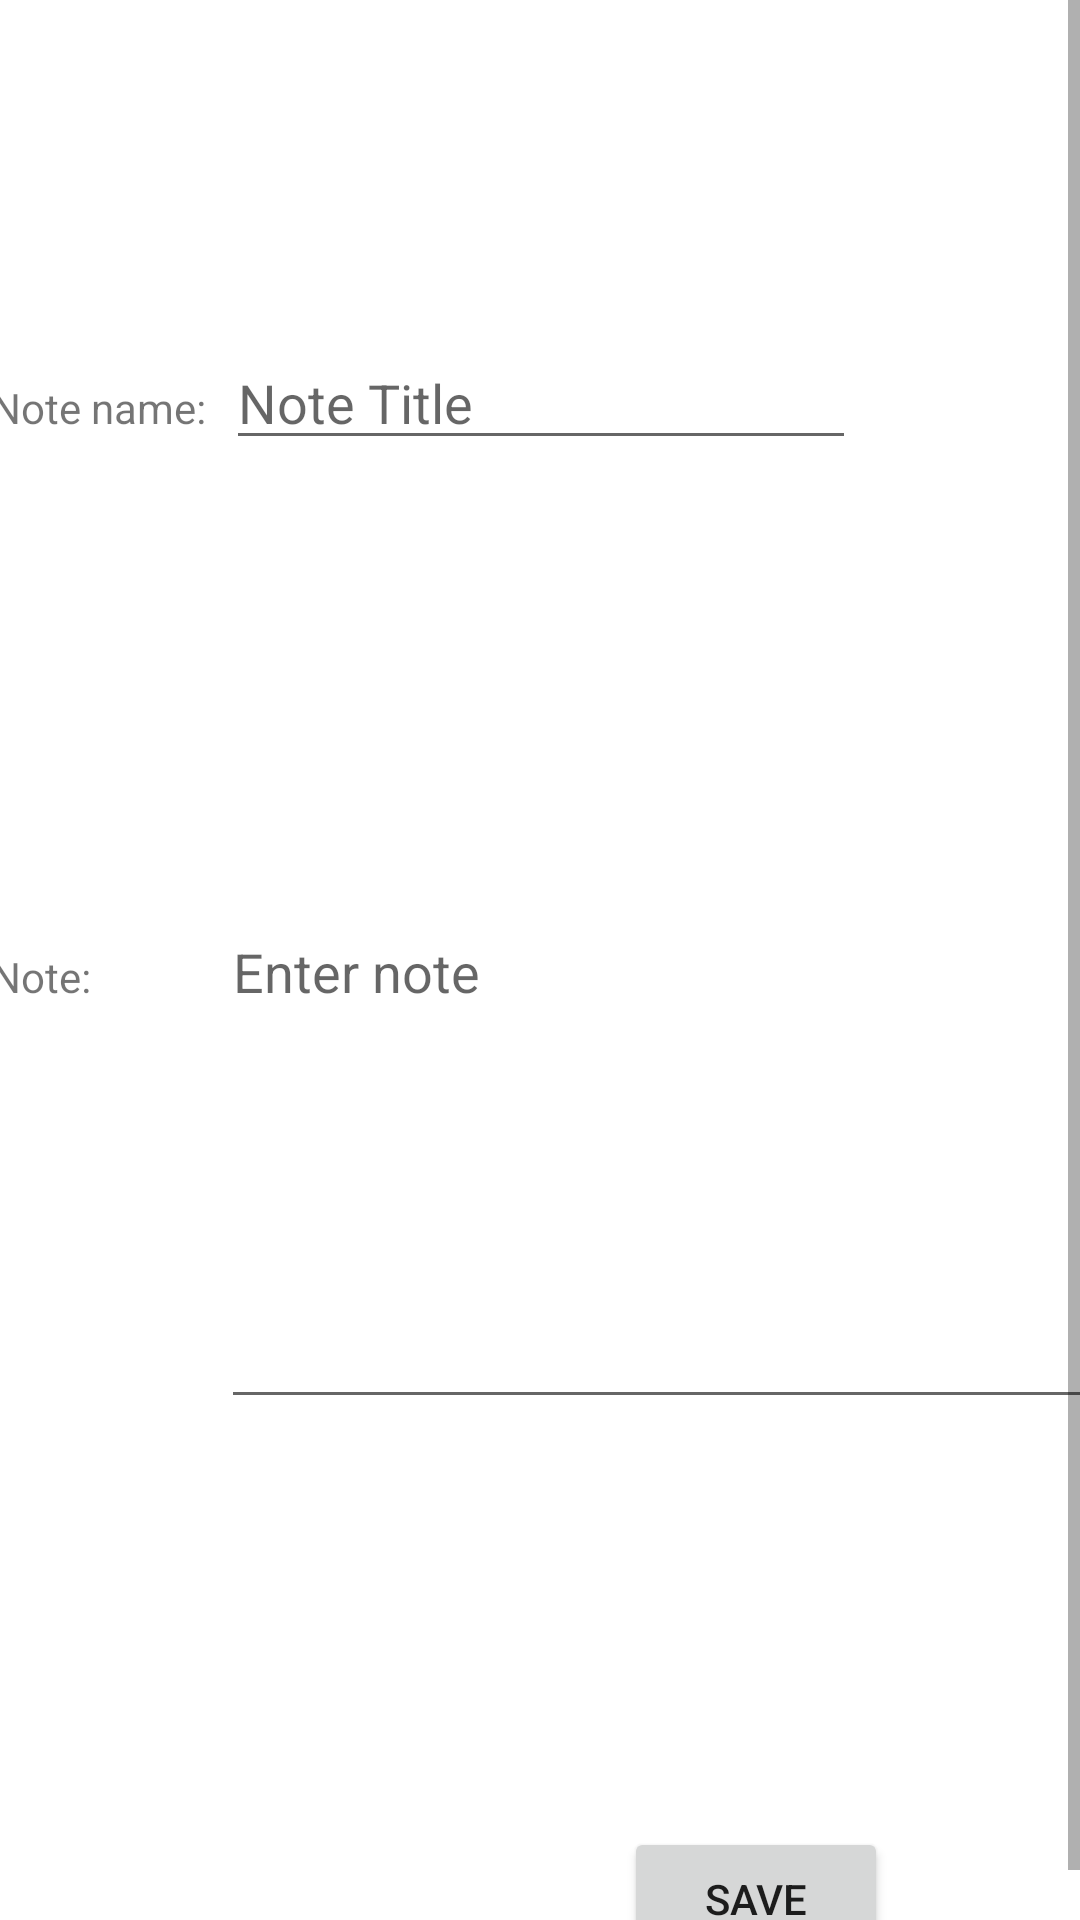

Layout XML and referenced resources for this Android screen:
<!-- AndroidManifest.xml: application theme Theme.C196_Misker_Tsegaye -->
<!-- res/layout/activity_edit_note.xml -->
<?xml version="1.0" encoding="utf-8"?>
<ScrollView xmlns:android="http://schemas.android.com/apk/res/android"
    xmlns:app="http://schemas.android.com/apk/res-auto"
    xmlns:tools="http://schemas.android.com/tools"
    android:layout_width="match_parent"
    android:layout_height="match_parent"
    android:fillViewport="true"
    tools:layout_editor_absoluteX="0dp"
    tools:layout_editor_absoluteY="0dp">
<androidx.constraintlayout.widget.ConstraintLayout xmlns:android="http://schemas.android.com/apk/res/android"
    xmlns:app="http://schemas.android.com/apk/res-auto"
    xmlns:tools="http://schemas.android.com/tools"
    android:layout_width="match_parent"
    android:layout_height="match_parent"
    tools:context=".All.UI.EditNote">

    <LinearLayout
        android:id="@+id/linearLayout3"
        android:layout_width="369dp"
        android:layout_height="361dp"
        android:layout_marginTop="112dp"
        android:orientation="vertical"
        app:layout_constraintEnd_toEndOf="parent"
        app:layout_constraintHorizontal_bias="0.38"
        app:layout_constraintStart_toStartOf="parent"
        app:layout_constraintTop_toTopOf="parent">

        <LinearLayout
            android:layout_width="match_parent"
            android:layout_height="0dp"
            android:layout_weight="1"
            android:orientation="horizontal">


            <TextView
                android:id="@+id/textView19"
                android:layout_width="wrap_content"
                android:layout_height="wrap_content"
                android:gravity="center"
                android:text="Note name:  " />

            <EditText
                android:id="@+id/editNoteName"
                android:layout_width="wrap_content"
                android:layout_height="wrap_content"
                android:ems="10"
                android:inputType="textPersonName"
                android:hint="Note Title" />


        </LinearLayout>

        <LinearLayout
            android:layout_width="match_parent"
            android:layout_height="0dp"
            android:layout_weight="5"
            android:orientation="horizontal">

            <TextView
                android:id="@+id/textView20"
                android:layout_width="wrap_content"
                android:layout_height="wrap_content"
                android:gravity="center"
                android:text="Note:             " />

            <EditText
                android:id="@+id/editNoteText"
                android:layout_width="match_parent"
                android:layout_height="match_parent"
                android:ems="10"
                android:inputType="textMultiLine"
                android:hint="Enter note" />

        </LinearLayout>

    </LinearLayout>

    <Button
        android:id="@+id/button14"
        android:layout_width="wrap_content"
        android:layout_height="wrap_content"
        android:layout_marginTop="136dp"
        android:layout_marginEnd="64dp"
        android:text="Save"
        android:onClick="saveNote"
        app:layout_constraintEnd_toEndOf="parent"
        app:layout_constraintTop_toBottomOf="@+id/linearLayout3" />
    >
</androidx.constraintlayout.widget.ConstraintLayout>
</ScrollView>
<!-- resources referenced by this layout -->
<resources>
  <style name="Theme.C196_Misker_Tsegaye" parent="Theme.MaterialComponents.DayNight.DarkActionBar">
          
          <item name="colorPrimary">@color/purple_500</item>
          <item name="colorPrimaryVariant">@color/purple_700</item>
          <item name="colorOnPrimary">@color/white</item>
          
          <item name="colorSecondary">@color/teal_200</item>
          <item name="colorSecondaryVariant">@color/teal_700</item>
          <item name="colorOnSecondary">@color/black</item>
          
          <item name="android:statusBarColor" tools:targetApi="l">?attr/colorPrimaryVariant</item>
          
      </style>
  <!-- not gathered from this repository: default colours our renderer supplied (Android Studio template values) -->
  <color name="purple_500">#FF6200EE</color>
  <color name="purple_700">#FF3700B3</color>
  <color name="teal_200">#FF03DAC5</color>
  <color name="teal_700">#FF018786</color>
  <color name="black">#FF000000</color>
  <color name="white">#FFFFFFFF</color>
</resources>
